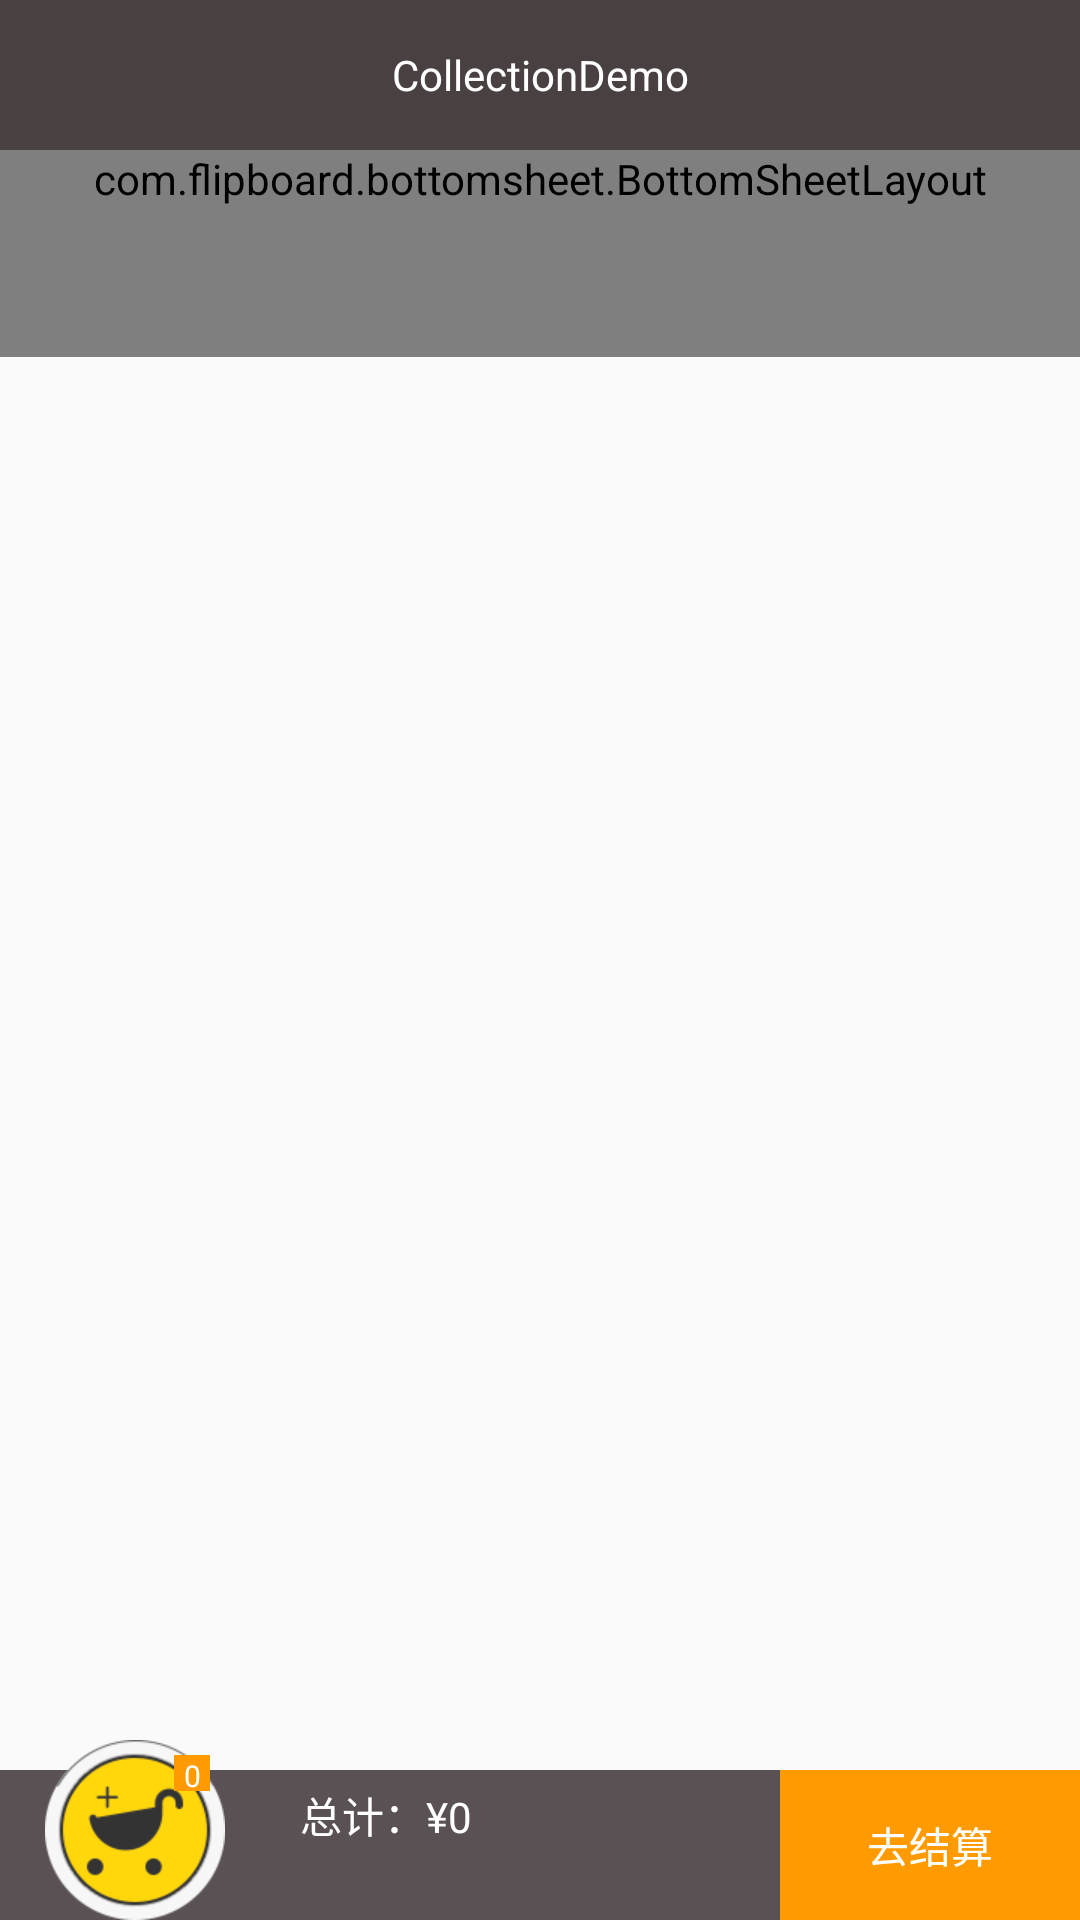

Write the Android layout XML for this screen, with the resource values it uses.
<!-- AndroidManifest.xml: application theme AppTheme -->
<!-- res/layout/activity_shoppingcart.xml -->
<?xml version="1.0" encoding="utf-8"?>

<RelativeLayout xmlns:android="http://schemas.android.com/apk/res/android"
    xmlns:app="http://schemas.android.com/apk/res-auto"
    android:layout_width="match_parent"
    android:layout_height="match_parent">

    <LinearLayout
        android:layout_width="match_parent"
        android:layout_height="match_parent"
        android:orientation="vertical">
        <RelativeLayout
            android:id="@+id/shop_title_ll"
            android:layout_width="match_parent"
            android:layout_height="wrap_content"
            android:layout_alignParentTop="true"
            android:background="@color/gray_meituan"
            android:gravity="center">
            <TextView
                android:id="@+id/shop_title"
                android:layout_width="match_parent"
                android:layout_height="50dp"
                android:background="#00000000"
                android:gravity="center"
                android:text="@string/app_name"
                android:textColor="@color/white" />
        </RelativeLayout>

    <com.flipboard.bottomsheet.BottomSheetLayout
        android:id="@+id/bottomSheetLayout"
        android:layout_width="match_parent"
        android:paddingBottom="50dp"
        android:layout_height="wrap_content">

        <RelativeLayout
            android:layout_width="match_parent"
            android:layout_height="match_parent">



                <com.cpoopc.scrollablelayoutlib.ScrollableLayout
                    android:id="@+id/scrollablelayout"
                    android:layout_width="match_parent"
                    android:layout_height="match_parent"
                    android:orientation="vertical">
                    


                        <include layout="@layout/title_show" />


                    

                    <android.support.design.widget.TabLayout
                        android:id="@+id/tab"
                        android:layout_width="match_parent"
                        android:layout_height="50dp"
                        android:background="@color/white"
                        app:tabGravity="fill"
                        app:tabIndicatorColor="@color/oriange"
                        app:tabMode="fixed"
                        app:tabSelectedTextColor="@color/oriange" />
                    
                    <LinearLayout
                        android:layout_width="match_parent"
                        android:layout_height="match_parent"
                        android:orientation="vertical">

                        <android.support.v4.view.ViewPager
                            android:id="@+id/vp"
                            android:layout_width="match_parent"
                            android:layout_height="match_parent" />

                    </LinearLayout>
                </com.cpoopc.scrollablelayoutlib.ScrollableLayout>
        </RelativeLayout>
    </com.flipboard.bottomsheet.BottomSheetLayout>
    </LinearLayout>

    <include layout="@layout/title_bottom"/>
</RelativeLayout>
<!-- res/layout/title_show.xml (included above) -->
<?xml version="1.0" encoding="utf-8"?>

<LinearLayout xmlns:android="http://schemas.android.com/apk/res/android"
    android:orientation="vertical" android:layout_width="match_parent"
    android:layout_height="wrap_content"
    android:background="@color/gray_meituan"
    android:paddingTop="10dp"
    android:paddingLeft="15dp"
    android:paddingRight="15dp">

    <LinearLayout
        android:layout_width="match_parent"
        android:layout_height="50dp"
        android:orientation="horizontal"
        android:gravity="center_vertical">

    <ImageView
        android:layout_width="wrap_content"
        android:layout_height="wrap_content"
        android:src="@mipmap/ic_launcher"/>
    <TextView
        android:layout_width="wrap_content"
        android:layout_height="match_parent"
        android:gravity="center_vertical"
        android:textColor="@color/white"
        android:text="店小二的店"
        android:paddingLeft="15dp"/>
    </LinearLayout>

    <View
        android:layout_width="match_parent"
        android:layout_height="0.5dp"
        android:background="#80000000"/>

    <TextView
        android:layout_width="match_parent"
        android:layout_height="30dp"
        android:textColor="@color/white"
        android:text="满100减50,满100减50,满100减50,满100减50"
        android:gravity="center_vertical"/>
</LinearLayout>
<!-- res/layout/title_bottom.xml (included above) -->
<?xml version="1.0" encoding="utf-8"?>

<RelativeLayout xmlns:android="http://schemas.android.com/apk/res/android"
    android:id="@+id/title_bottom"
    android:orientation="vertical" android:layout_width="wrap_content"
    android:layout_height="wrap_content"
    android:layout_alignParentBottom="true">

    <LinearLayout
        android:layout_width="match_parent"
        android:background="@color/gray_meituan2"
        android:layout_height="50dp"
        android:layout_marginTop="8dp"
        android:paddingLeft="80dp"
        android:layout_alignParentBottom="true"
        android:orientation="horizontal">

        <LinearLayout
            android:layout_width="0dp"
            android:layout_height="match_parent"
            android:layout_weight="1"
            android:orientation="vertical">

            <TextView
                android:id="@+id/shopping_money"
                android:layout_width="wrap_content"
                android:layout_height="30dp"
                android:gravity="center"
                android:layout_marginLeft="20dp"
                android:textColor="@color/white"
                android:text="总计：¥0"/>
        </LinearLayout>


        <TextView
            android:layout_width="100dp"
            android:layout_height="match_parent"
            android:gravity="center"
            android:background="@color/oriange"
            android:textColor="@color/white"
            android:text="去结算"/>
    </LinearLayout>

    <RelativeLayout
        android:layout_width="80dp"
        android:paddingLeft="15dp"
        android:layout_alignParentBottom="true"
        android:layout_height="wrap_content">
    <ImageView
        android:id="@+id/shopping_img"
        android:layout_width="wrap_content"
        android:layout_height="wrap_content"
        android:src="@mipmap/car" />

     <TextView
         android:id="@+id/shopping_number"
         android:layout_width="12dp"
         android:layout_height="12dp"
         android:background="@color/oriange"
         android:gravity="center"
         android:layout_marginRight="10dp"
         android:layout_marginTop="5dp"
         android:textColor="@color/white"
         android:text="0"
         android:textSize="10sp"
         android:layout_alignParentRight="true"/>
    </RelativeLayout>
</RelativeLayout>
<!-- resources referenced by this layout -->
<resources>
  <color name="gray_meituan">#494042</color>
  <color name="gray_meituan2">#e6494042</color>
  <color name="oriange">#ff9a00</color>
  <color name="white">#FFFFFF</color>
  <!-- mipmap car: png bitmap (mipmap-xhdpi, 8824 bytes) -->
  <!-- mipmap ic_launcher: png bitmap (drawable-ldpi, 1055 bytes) -->
  <string name="app_name">CollectionDemo</string>
  <style name="AppTheme" parent="Theme.AppCompat.Light.NoActionBar">
          
          <item name="colorPrimary">@color/colorPrimary</item>
          <item name="colorPrimaryDark">@color/colorPrimaryDark</item>
          <item name="colorAccent">@color/colorAccent</item>
          <item name="android:fitsSystemWindows">true</item>
  
      </style>
  <color name="colorPrimary">#3F51B5</color>
  <color name="colorPrimaryDark">#303F9F</color>
  <color name="colorAccent">#FF4081</color>
</resources>
